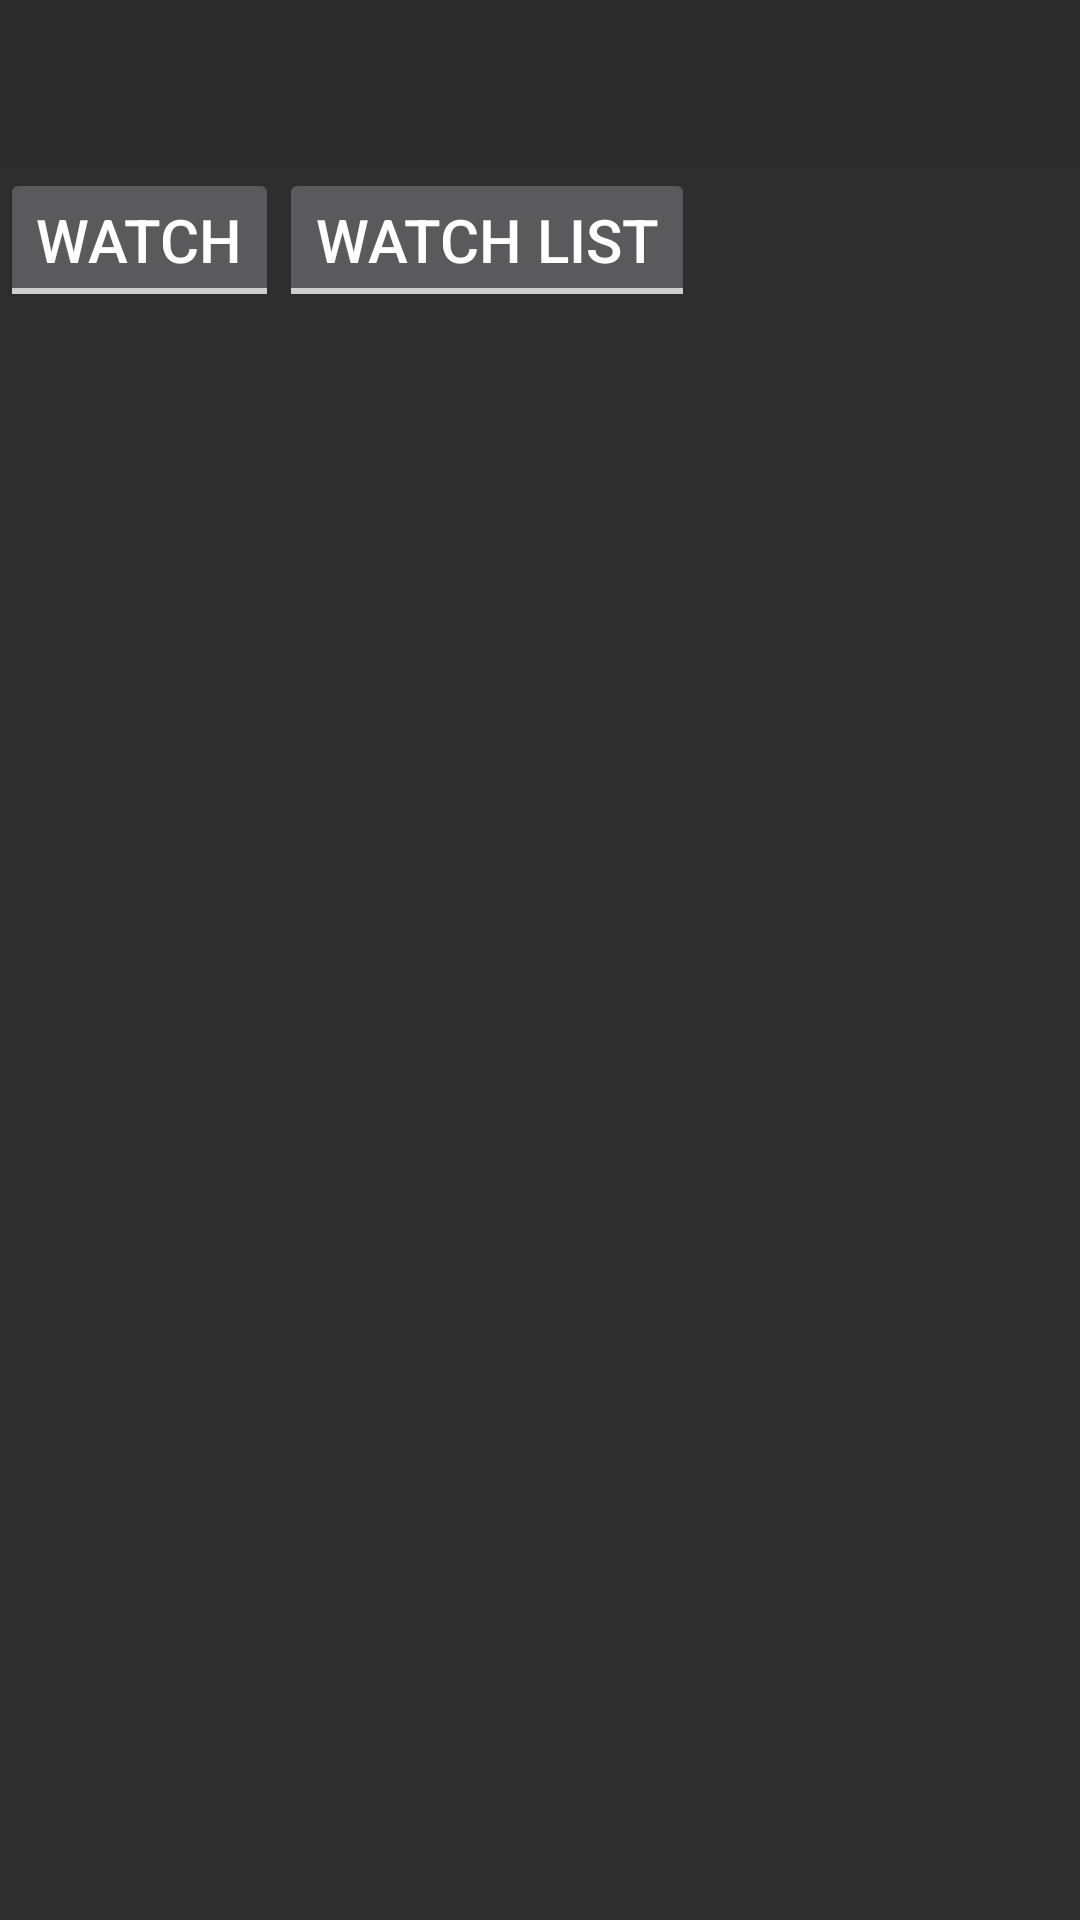

The Android layout XML behind this screen, and the referenced resources:
<!-- AndroidManifest.xml: application theme Theme.AppCompat.NoActionBar -->
<!-- res/layout/activity_main.xml -->
<LinearLayout xmlns:android="http://schemas.android.com/apk/res/android"
    xmlns:app="http://schemas.android.com/apk/res-auto"
    xmlns:custom="http://schemas.android.com/apk/res-auto"
    xmlns:tools="http://schemas.android.com/tools"
    android:layout_width="match_parent"
    android:layout_height="match_parent"
    android:orientation="vertical"
    tools:ignore="ResAuto">

    <android.support.v7.widget.Toolbar
        android:id="@+id/activity_toolbar"
        style="@style/Toolbar"
        android:layout_width="match_parent"
        android:layout_height="wrap_content">

        <RelativeLayout
            android:id="@+id/interval_buttons_bar"
            android:layout_width="wrap_content"
            android:layout_height="wrap_content">

            <TextView
                android:id="@+id/StockSymbolTextView"
                style="@style/Dialog.TitleText"
                android:layout_width="wrap_content"
                android:layout_height="wrap_content"
                android:text=""/>

        </RelativeLayout>

    </android.support.v7.widget.Toolbar>

    <GridLayout
        android:id="@+id/tabs_bar"
        android:layout_width="wrap_content"
        android:layout_height="wrap_content"
        android:columnCount="2"
        android:rowCount="1"
        android:orientation="horizontal">

        <ToggleButton
            android:id="@+id/firstTab"
            android:layout_column="0"
            android:layout_rowSpan="1"
            android:layout_gravity="fill_horizontal"
            android:textOff="Watch"
            android:textOn="Watch"
            android:textSize="20sp" />

        <ToggleButton
            android:id="@+id/secondTab"
            android:layout_column="1"
            android:layout_rowSpan="1"
            android:layout_gravity="fill_horizontal"
            android:textOff="Watch List"
            android:textOn="Watch List"
            android:textSize="20sp" />
    </GridLayout>

    <RelativeLayout
        android:id="@+id/list_layout"
        android:layout_width="wrap_content"
        android:layout_height="wrap_content">

        <android.support.v7.widget.RecyclerView
            android:id="@+id/main_list_recycler_view"
            android:layout_width="match_parent"
            android:layout_height="wrap_content"
            android:scrollbars="vertical"
            app:layout_behavior="@string/appbar_scrolling_view_behavior" />

    </RelativeLayout>

</LinearLayout>
<!-- resources referenced by this layout -->
<resources>
  <style name="Dialog.TitleText" parent="TextAppearance.Widget.AppCompat.Toolbar.Title">
          <item name="android:textColor">@color/text_color</item>
          <item name="android:background">@color/background_color</item>
          <item name="android:textSize">20sp</item>
      </style>
  <style name="Toolbar" parent="TextAppearance.Widget.AppCompat.Toolbar.Title">
          <item name="android:textSize">20sp</item>
          <item name="titleTextColor">@color/title_text_color</item>
          <item name="android:background">@color/toolbar_back_color</item>
      </style>
  <color name="text_color">#F1F1F1</color>
  <color name="background_color">#2B2B2B</color>
  <color name="title_text_color">#F1F1F1</color>
  <color name="toolbar_back_color">#2B2B2B</color>
</resources>
